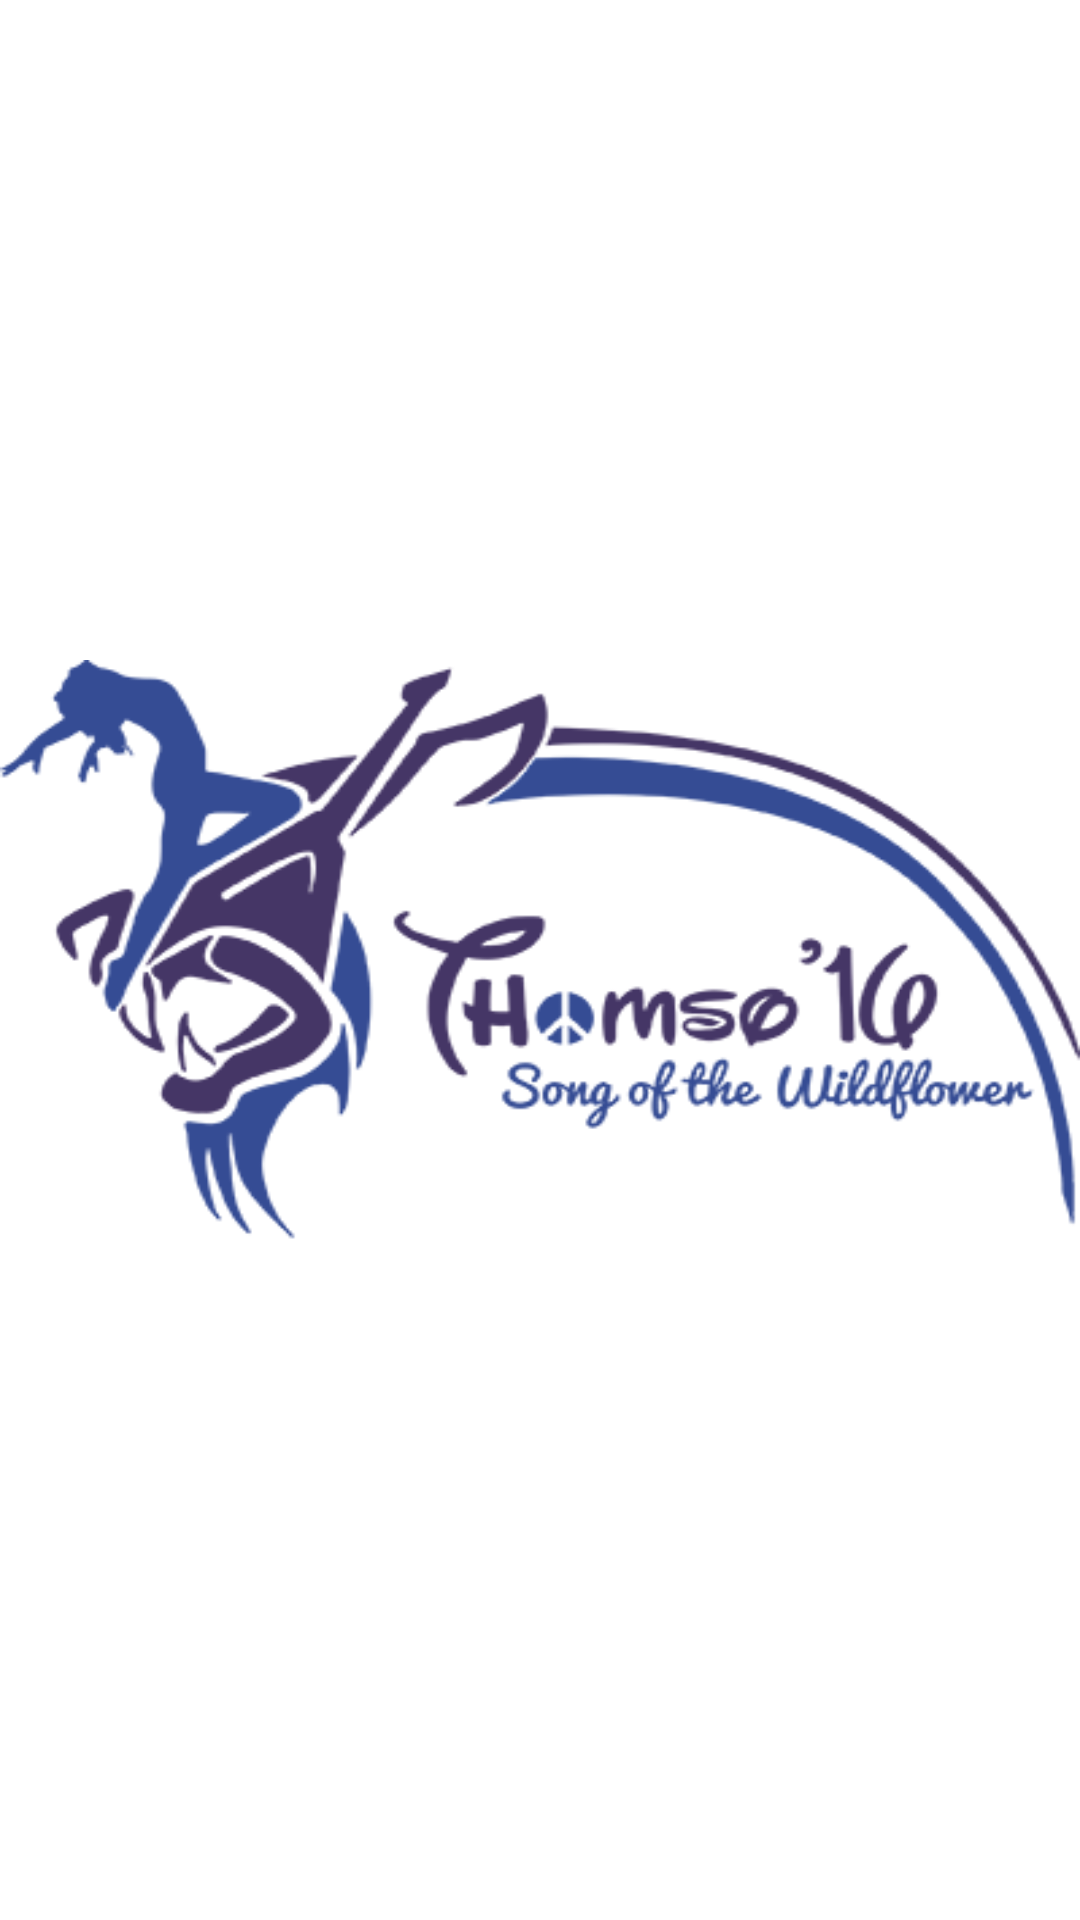

Android layout source for this screen:
<!-- AndroidManifest.xml: application theme AppTheme -->
<!-- res/layout/activity_main.xml -->
<?xml version="1.0" encoding="utf-8"?>
<RelativeLayout xmlns:android="http://schemas.android.com/apk/res/android"
    android:layout_width="fill_parent"
    android:layout_height="fill_parent"
    android:background="#ffffff"
    android:id="@+id/splash_page"
    android:gravity="center" >
    <ImageView
        android:layout_width="match_parent"
        android:layout_height="200dp"
        android:scaleType="centerCrop"
        android:background="@drawable/tarun"
        android:id="@+id/logo"
        />

    <ImageView
        android:layout_width="385dp"
        android:layout_height="250dp"
        android:scaleType="centerCrop"
        android:id="@+id/imageView"
android:visibility="gone"
        />
</RelativeLayout>
<!-- resources referenced by this layout -->
<resources>
  <!-- drawable tarun: png bitmap (drawable, 15299 bytes) -->
  <style name="AppTheme" parent="Base.Theme.AppCompat.Light.DarkActionBar">
          
          <item name="colorPrimary">@color/colorPrimary</item>
          <item name="colorPrimaryDark">@color/colorPrimaryDark</item>
          <item name="colorAccent">@color/colorAccent</item>
      </style>
  <color name="colorPrimary">#1c1c1c</color>
  <color name="colorPrimaryDark">#1c1c1c</color>
  <color name="colorAccent">#FF4081</color>
</resources>
